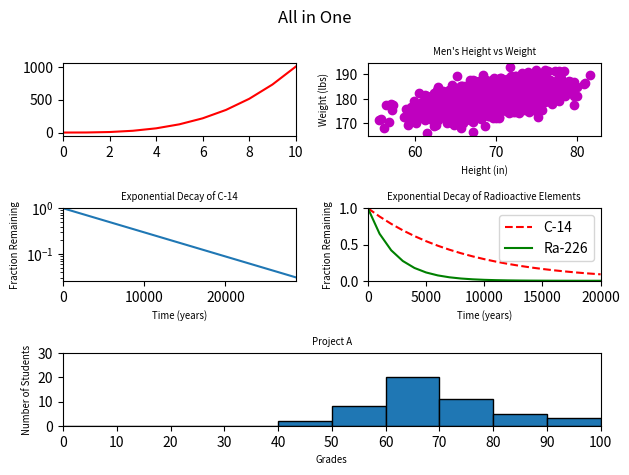

Python code for this plot:
#!/usr/bin/env python3
""" Function that plots 5 graphs in one figure """


import numpy as np
import matplotlib.pyplot as plt

y0 = np.arange(0, 11) ** 3

mean = [69, 0]
cov = [[15, 8], [8, 15]]
np.random.seed(5)
x1, y1 = np.random.multivariate_normal(mean, cov, 2000).T
y1 += 180

x2 = np.arange(0, 28651, 5730)
r2 = np.log(0.5)
t2 = 5730
y2 = np.exp((r2 / t2) * x2)


x3 = np.arange(0, 21000, 1000)
r3 = np.log(0.5)
t31 = 5730
t32 = 1600
y31 = np.exp((r3 / t31) * x3)
y32 = np.exp((r3 / t32) * x3)

np.random.seed(5)
student_grades = np.random.normal(68, 15, 50)

# your code here
fig = plt.figure()

fig.suptitle('All in One')

# line graph
fig.add_subplot(321)
plt.xlim(0, len(y0)-1)
plt.plot(range(len(y0)), y0, 'r-')
plt.yticks(np.arange(0, 1001, step=500))
plt.xticks(np.arange(0, 11, step=2))

# scatter plot
fig.add_subplot(322)
plt.plot(x1, y1, 'mo')
plt.xlabel('Height (in)', fontsize='x-small')
plt.ylabel('Weight (lbs)', fontsize='x-small')
plt.title('Men\'s Height vs Weight', fontsize='x-small')

# change scale
fig.add_subplot(323)
plt.plot(x2, y2)
plt.yscale('log')
plt.xlim(0, 28650)
plt.ylim(0, 1)
plt.title('Exponential Decay of C-14', fontsize='x-small')
plt.xlabel('Time (years)', fontsize='x-small')
plt.ylabel('Fraction Remaining', fontsize='x-small')

# two lines graph
fig.add_subplot(324)
plt.plot(x3, y31, 'r--', label='C-14')
plt.plot(x3, y32, 'g-', label='Ra-226')
plt.axis([0, 20000, 0, 1])
plt.title('Exponential Decay of Radioactive Elements', fontsize='x-small')
plt.xlabel('Time (years)', fontsize='x-small')
plt.ylabel('Fraction Remaining', fontsize='x-small')
plt.legend()

# histogram
fig.add_subplot(313)
"""data format"""
bin_edges = [0, 10, 20, 30, 40, 50, 60, 70, 80, 90, 100]
plt.hist(student_grades, align='mid', bins=bin_edges, edgecolor='black')


"""graph design"""
plt.ylabel('Number of Students', fontsize='x-small')
plt.xlabel('Grades', fontsize='x-small')
plt.title('Project A', fontsize='x-small')
plt.xlim(0, 100)
plt.xticks(bin_edges)
plt.ylim(0, 30)
plt.yticks(np.arange(0, 31, step=10))


fig.tight_layout()
plt.show()